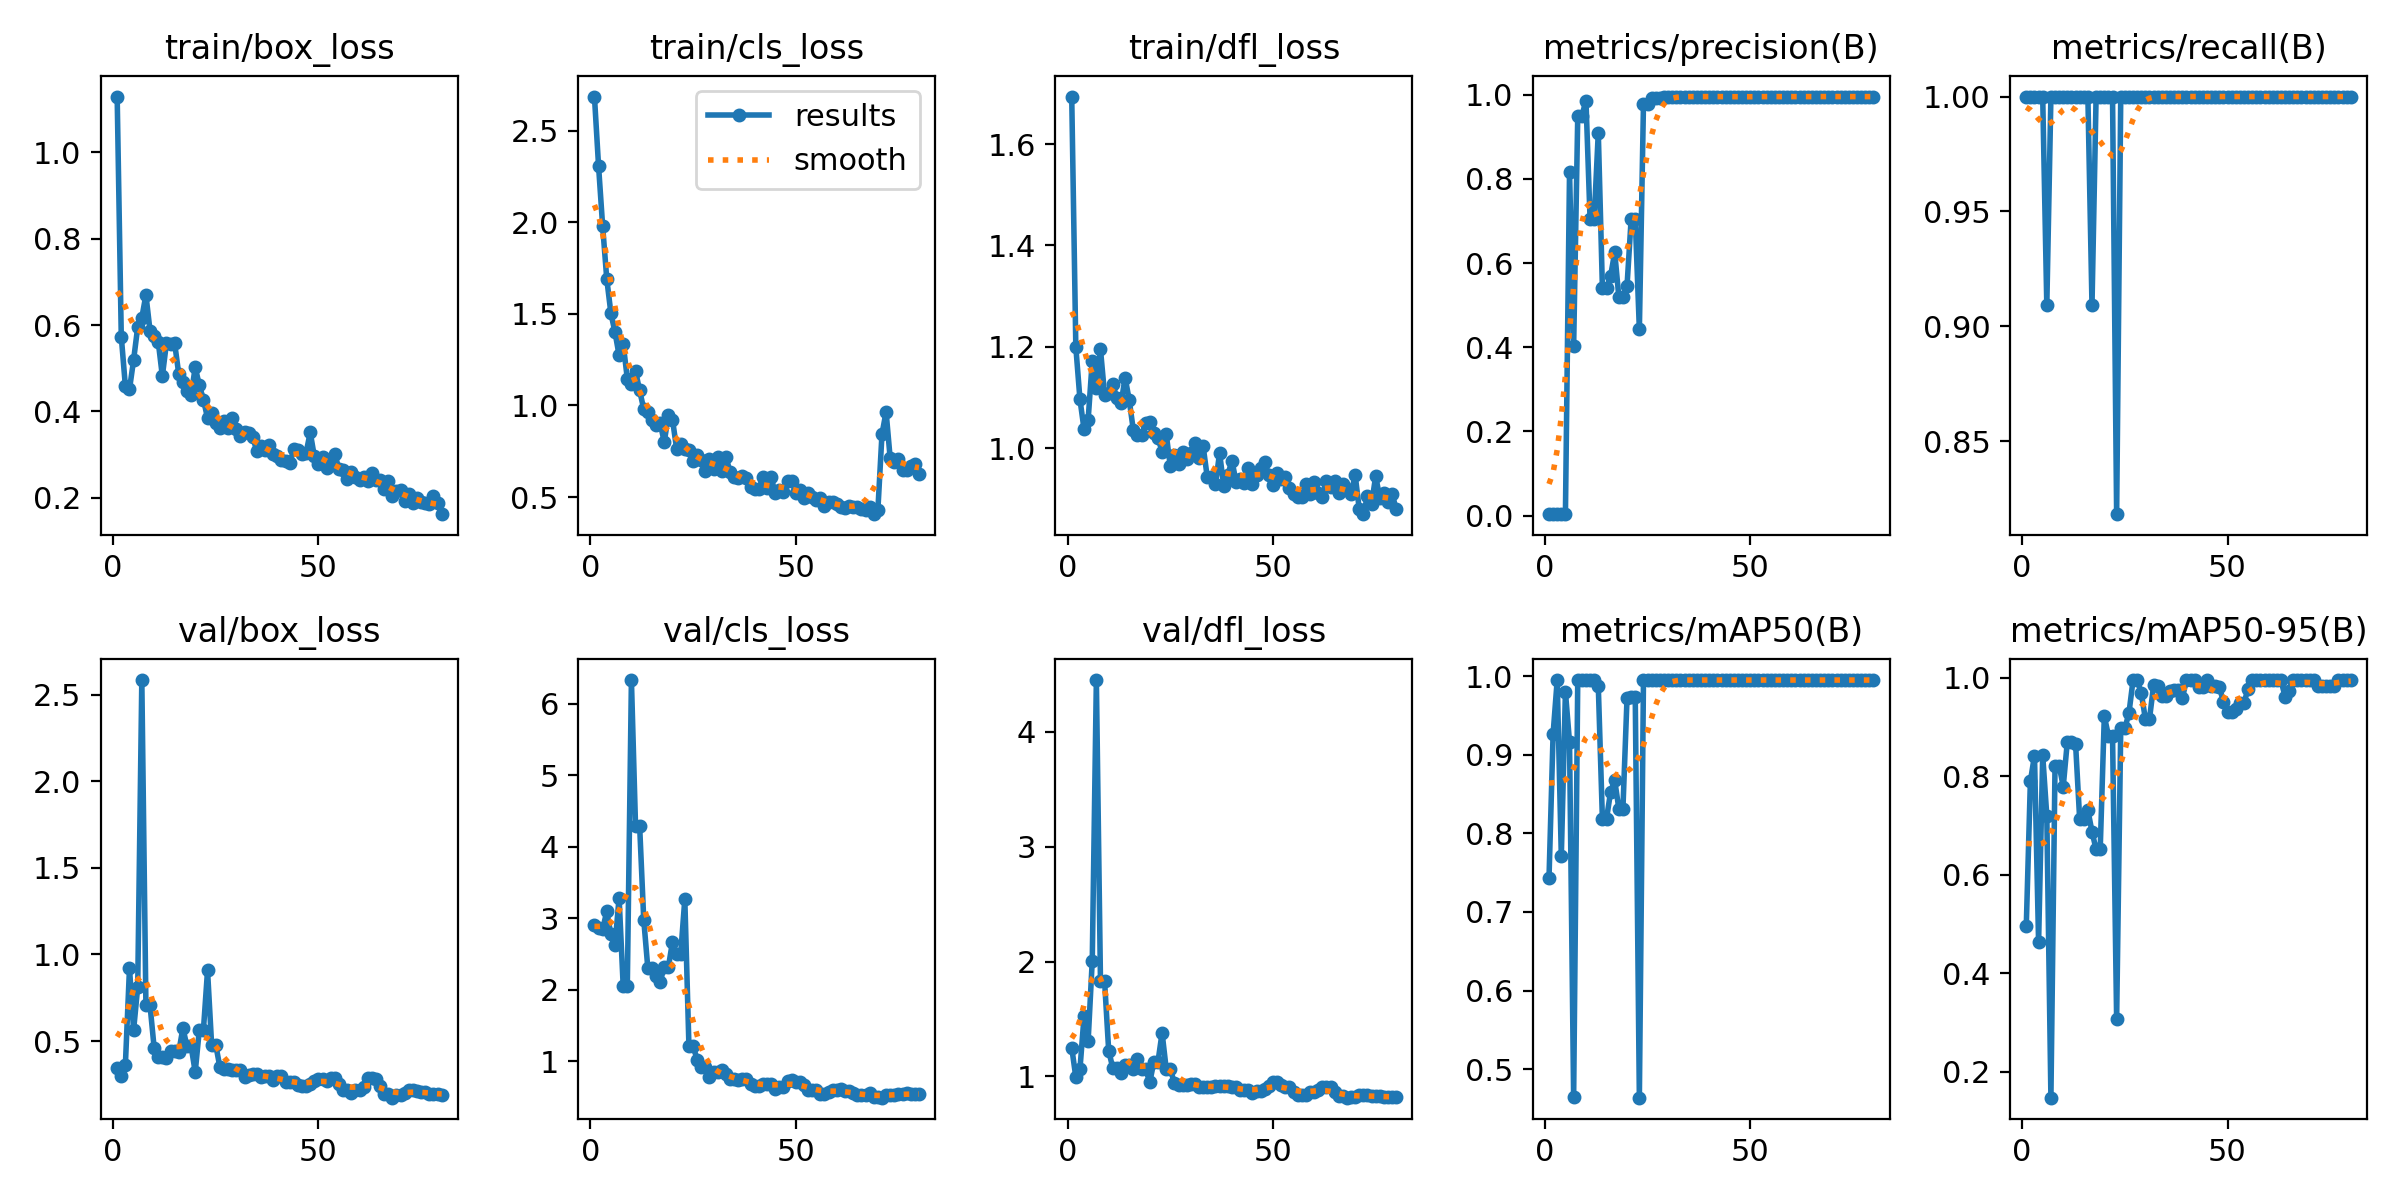

The data file committed next to this chart (first rows):
epoch, time, train/box_loss, train/cls_loss, train/dfl_loss, metrics/precision(B), metrics/recall(B), metrics/mAP50(B), metrics/mAP50-95(B), val/box_loss, val/cls_loss, val/dfl_loss, lr/pg0, lr/pg1, lr/pg2
1, 122.4, 1.129, 2.686, 1.694, 0.00333, 1, 0.7427, 0.4956, 0.3446, 2.896, 1.252, 0.0002, 0.0002, 0.0002
2, 254.8, 0.5734, 2.308, 1.2, 0.00333, 1, 0.9266, 0.7894, 0.2979, 2.863, 0.9935, 0.0004148, 0.0004148, 0.0004148
3, 360.6, 0.4583, 1.978, 1.097, 0.00333, 1, 0.995, 0.8416, 0.3638, 2.842, 1.062, 0.0006242, 0.0006242, 0.0006242
4, 467.2, 0.4513, 1.69, 1.037, 0.00333, 1, 0.7709, 0.4626, 0.9205, 3.096, 1.523, 0.0008281, 0.0008281, 0.0008281
5, 516.1, 0.5193, 1.505, 1.056, 0.00333, 1, 0.98, 0.8424, 0.5635, 2.771, 1.312, 0.001027, 0.001027, 0.001027
6, 553.7, 0.5954, 1.4, 1.172, 0.816, 0.9091, 0.9157, 0.7194, 0.8118, 2.623, 2.008, 0.00122, 0.00122, 0.00122
7, 592.4, 0.617, 1.274, 1.118, 0.4024, 1, 0.464, 0.1476, 2.583, 3.284, 4.451, 0.001407, 0.001407, 0.001407
8, 628.6, 0.6697, 1.336, 1.195, 0.9495, 1, 0.995, 0.8216, 0.7056, 2.049, 1.828, 0.001589, 0.001589, 0.001589
9, 667.2, 0.5868, 1.147, 1.106, 0.9495, 1, 0.995, 0.8216, 0.7056, 2.049, 1.828, 0.001766, 0.001766, 0.001766
10, 710.2, 0.574, 1.12, 1.109, 0.9861, 1, 0.995, 0.7789, 0.4608, 6.33, 1.225, 0.001777, 0.001777, 0.001777
11, 752.3, 0.5612, 1.187, 1.126, 0.7045, 1, 0.995, 0.8703, 0.405, 4.294, 1.073, 0.001752, 0.001752, 0.001752
12, 788.1, 0.4818, 1.082, 1.099, 0.7045, 1, 0.995, 0.8703, 0.405, 4.294, 1.073, 0.001728, 0.001728, 0.001728
13, 823.9, 0.5584, 0.9805, 1.088, 0.9101, 1, 0.9875, 0.866, 0.4043, 2.979, 1.028, 0.001703, 0.001703, 0.001703
14, 861, 0.5567, 0.9622, 1.139, 0.5415, 1, 0.8184, 0.7125, 0.4434, 2.296, 1.104, 0.001678, 0.001678, 0.001678
15, 894.7, 0.5574, 0.9183, 1.095, 0.5415, 1, 0.8184, 0.7125, 0.4434, 2.296, 1.104, 0.001654, 0.001654, 0.001654
16, 929.5, 0.4863, 0.8928, 1.036, 0.5694, 1, 0.8529, 0.7308, 0.4375, 2.183, 1.064, 0.001629, 0.001629, 0.001629
17, 964.5, 0.4676, 0.9021, 1.026, 0.6255, 0.9091, 0.8672, 0.6873, 0.5746, 2.111, 1.148, 0.001604, 0.001604, 0.001604
18, 998.4, 0.4475, 0.801, 1.025, 0.52, 1, 0.8316, 0.6515, 0.4691, 2.314, 1.066, 0.001579, 0.001579, 0.001579
19, 1043, 0.4375, 0.9468, 1.05, 0.52, 1, 0.8316, 0.6515, 0.4691, 2.314, 1.066, 0.001554, 0.001554, 0.001554
20, 1079, 0.5023, 0.9231, 1.051, 0.5463, 1, 0.9725, 0.9215, 0.3216, 2.669, 0.9491, 0.00153, 0.00153, 0.00153
21, 1119, 0.4606, 0.7648, 1.029, 0.7046, 1, 0.973, 0.8824, 0.5645, 2.5, 1.129, 0.001505, 0.001505, 0.001505
22, 1155, 0.4274, 0.7873, 1.02, 0.7046, 1, 0.973, 0.8824, 0.5645, 2.5, 1.129, 0.00148, 0.00148, 0.00148
23, 1191, 0.3846, 0.7621, 0.9935, 0.4424, 0.8182, 0.4638, 0.3069, 0.9071, 3.264, 1.38, 0.001455, 0.001455, 0.001455
24, 1228, 0.3971, 0.7569, 1.028, 0.9772, 1, 0.995, 0.8968, 0.4774, 1.213, 1.068, 0.001431, 0.001431, 0.001431
25, 1264, 0.3743, 0.695, 0.9645, 0.9772, 1, 0.995, 0.8968, 0.4774, 1.213, 1.068, 0.001406, 0.001406, 0.001406
26, 1300, 0.3611, 0.7274, 0.9862, 0.9915, 1, 0.995, 0.9282, 0.3503, 1.02, 0.9407, 0.001381, 0.001381, 0.001381
27, 1339, 0.3775, 0.7051, 0.968, 0.993, 1, 0.995, 0.995, 0.3393, 0.9195, 0.9302, 0.001357, 0.001357, 0.001357
28, 1378, 0.3605, 0.6405, 0.9918, 0.993, 1, 0.995, 0.995, 0.3393, 0.9195, 0.9302, 0.001332, 0.001332, 0.001332
29, 1413, 0.384, 0.7071, 0.9798, 0.9947, 1, 0.995, 0.9682, 0.3352, 0.7796, 0.923, 0.001307, 0.001307, 0.001307
30, 1453, 0.3584, 0.6537, 0.9902, 0.9956, 1, 0.995, 0.9162, 0.3307, 0.8451, 0.934, 0.001282, 0.001282, 0.001282
31, 1509, 0.343, 0.7178, 1.01, 0.9956, 1, 0.995, 0.9162, 0.3307, 0.8451, 0.934, 0.001257, 0.001257, 0.001257
32, 1553, 0.3526, 0.642, 0.981, 0.9954, 1, 0.995, 0.9844, 0.2911, 0.8689, 0.912, 0.001233, 0.001233, 0.001233
33, 1587, 0.3494, 0.7213, 1.004, 0.9955, 1, 0.995, 0.9836, 0.3051, 0.8247, 0.9114, 0.001208, 0.001208, 0.001208
34, 1622, 0.3412, 0.6376, 0.9427, 0.9956, 1, 0.995, 0.9617, 0.309, 0.7464, 0.9045, 0.001183, 0.001183, 0.001183
35, 1657, 0.3076, 0.6107, 0.9424, 0.9956, 1, 0.995, 0.9617, 0.309, 0.7464, 0.9045, 0.001159, 0.001159, 0.001159
36, 1697, 0.3199, 0.6021, 0.9288, 0.9956, 1, 0.995, 0.9721, 0.2934, 0.742, 0.9165, 0.001134, 0.001134, 0.001134
37, 1734, 0.3097, 0.6136, 0.991, 0.9957, 1, 0.995, 0.9743, 0.2986, 0.7437, 0.9144, 0.001109, 0.001109, 0.001109
38, 1767, 0.3226, 0.603, 0.9249, 0.9957, 1, 0.995, 0.9743, 0.2986, 0.7437, 0.9144, 0.001084, 0.001084, 0.001084
39, 1801, 0.3008, 0.557, 0.9473, 0.9957, 1, 0.995, 0.9582, 0.2755, 0.6785, 0.9129, 0.001059, 0.001059, 0.001059
40, 1835, 0.296, 0.5441, 0.9755, 0.9957, 1, 0.995, 0.995, 0.2993, 0.6509, 0.9116, 0.001035, 0.001035, 0.001035
41, 1870, 0.2877, 0.5429, 0.9344, 0.9957, 1, 0.995, 0.995, 0.2993, 0.6509, 0.9116, 0.00101, 0.00101, 0.00101
42, 1904, 0.2844, 0.6076, 0.9402, 0.9957, 1, 0.995, 0.995, 0.2628, 0.6734, 0.8794, 0.0009853, 0.0009853, 0.0009853
43, 1939, 0.2802, 0.5483, 0.931, 0.9957, 1, 0.995, 0.9803, 0.2635, 0.6806, 0.8809, 0.0009605, 0.0009605, 0.0009605
44, 1974, 0.3119, 0.6098, 0.9605, 0.9957, 1, 0.995, 0.9803, 0.2635, 0.6806, 0.8809, 0.0009357, 0.0009357, 0.0009357
45, 2010, 0.3102, 0.5218, 0.9292, 0.9956, 1, 0.995, 0.995, 0.2485, 0.6157, 0.8573, 0.000911, 0.000911, 0.000911
46, 2045, 0.3006, 0.5367, 0.9476, 0.9951, 1, 0.995, 0.9827, 0.2398, 0.6392, 0.8701, 0.0008862, 0.0008862, 0.0008862
47, 2079, 0.3046, 0.529, 0.9611, 0.9951, 1, 0.995, 0.9827, 0.2398, 0.6392, 0.8701, 0.0008615, 0.0008615, 0.0008615
48, 2116, 0.3515, 0.5881, 0.9727, 0.9953, 1, 0.995, 0.9811, 0.2524, 0.7219, 0.8891, 0.0008368, 0.0008368, 0.0008368
49, 2150, 0.2959, 0.5887, 0.9467, 0.9943, 1, 0.995, 0.9509, 0.2716, 0.7367, 0.9145, 0.000812, 0.000812, 0.000812
50, 2184, 0.2772, 0.5229, 0.9265, 0.9954, 1, 0.995, 0.9308, 0.2821, 0.7025, 0.949, 0.0007872, 0.0007872, 0.0007872
51, 2218, 0.2944, 0.5411, 0.9508, 0.9954, 1, 0.995, 0.9308, 0.2821, 0.7025, 0.949, 0.0007625, 0.0007625, 0.0007625
52, 2253, 0.2695, 0.4975, 0.9393, 0.9956, 1, 0.995, 0.9359, 0.2681, 0.6721, 0.9288, 0.0007378, 0.0007378, 0.0007378
53, 2289, 0.2774, 0.5225, 0.9432, 0.9957, 1, 0.995, 0.9482, 0.2869, 0.6001, 0.9077, 0.000713, 0.000713, 0.000713
54, 2329, 0.3004, 0.4996, 0.922, 0.9957, 1, 0.995, 0.9482, 0.2869, 0.6001, 0.9077, 0.0006882, 0.0006882, 0.0006882
55, 2366, 0.2665, 0.4864, 0.9106, 0.9957, 1, 0.995, 0.9778, 0.2518, 0.5895, 0.8634, 0.0006635, 0.0006635, 0.0006635
56, 2405, 0.2651, 0.4929, 0.9032, 0.9957, 1, 0.995, 0.995, 0.2156, 0.5413, 0.8422, 0.0006387, 0.0006387, 0.0006387
57, 2441, 0.2443, 0.454, 0.9032, 0.9957, 1, 0.995, 0.995, 0.2156, 0.5413, 0.8422, 0.000614, 0.000614, 0.000614
58, 2475, 0.2605, 0.4706, 0.929, 0.9956, 1, 0.995, 0.995, 0.2008, 0.5621, 0.8407, 0.0005893, 0.0005893, 0.0005893
59, 2510, 0.2482, 0.4749, 0.9104, 0.9955, 1, 0.995, 0.995, 0.2156, 0.6006, 0.8676, 0.0005645, 0.0005645, 0.0005645
60, 2544, 0.2404, 0.463, 0.9331, 0.9955, 1, 0.995, 0.995, 0.2156, 0.6006, 0.8676, 0.0005397, 0.0005397, 0.0005397
... 20 more rows
